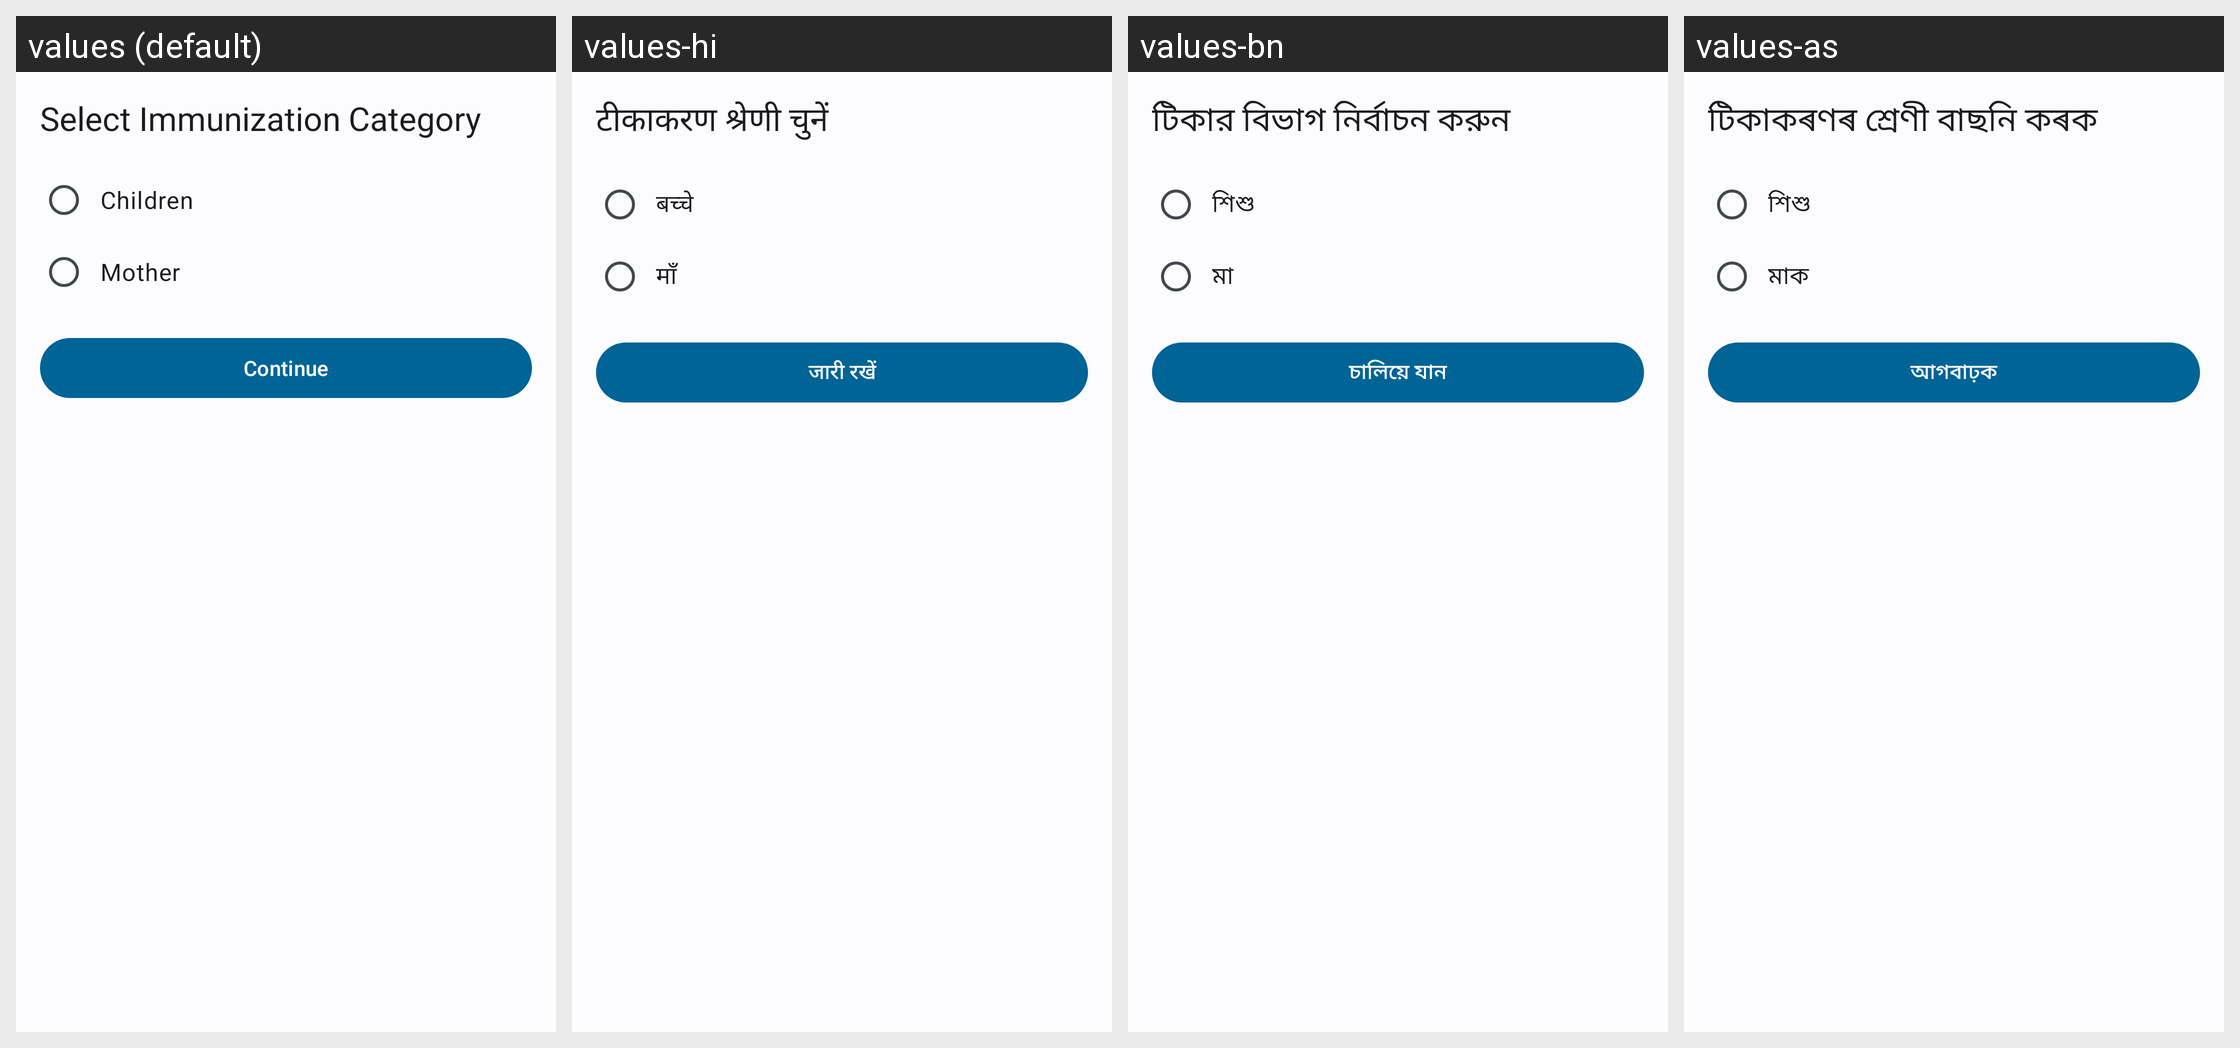

Translations of the strings shown on this Android screen, per locale in the grid:
Android screen res/layout/fragment_immunization_due_type.xml rendered under 4 locales, left to right: values (default), values-hi, values-bn, values-as. Device: Nexus 5 (rendered at 1080×1920; each locale shown at half size, 540×960, under a caption strip naming it); theme Theme.Sakhi.
Strings drawn on this screen, with the default value and each locale's value (text and hints the layout hard-codes, and strings that could not be matched under every locale, appear in the picture but are not listed):

select_immunization_category
  values: Select Immunization Category
  values-hi: टीकाकरण श्रेणी चुनें
  values-bn: টিকার বিভাগ নির্বাচন করুন
  values-as: টিকাকৰণৰ শ্ৰেণী বাছনি কৰক

children
  values: Children
  values-hi: बच्चे
  values-bn: শিশু
  values-as: শিশু

mother
  values: Mother
  values-hi: माँ
  values-bn: মা
  values-as: মাক
